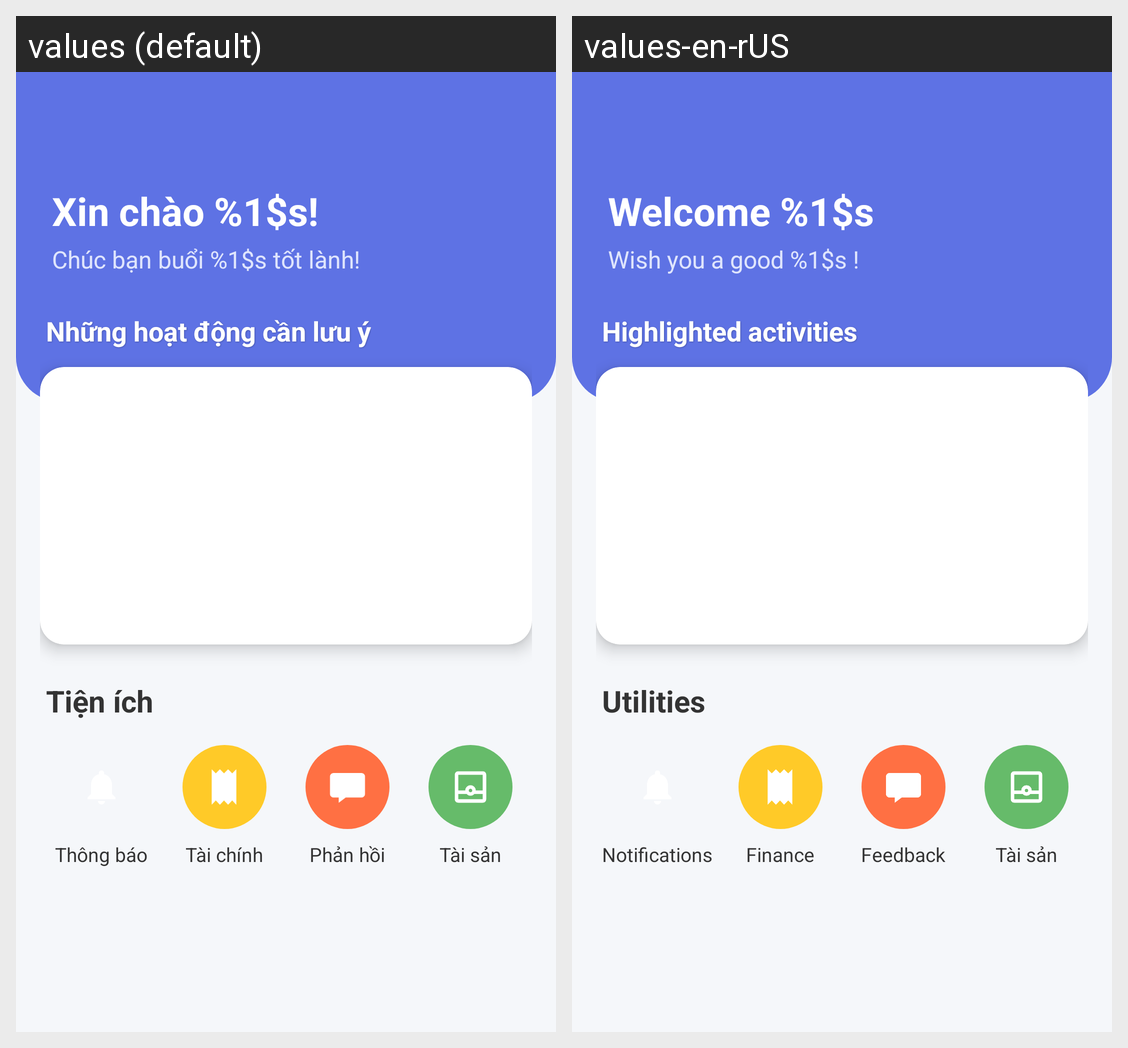

Locale-by-locale string values for the Android screen shown in this grid:
Android screen res/layout/fragment_home_user.xml rendered under 2 locales, left to right: values (default), values-en-rUS. Device: Nexus 5 (rendered at 1080×1920; each locale shown at half size, 540×960, under a caption strip naming it); theme Theme.ENoti.
Strings drawn on this screen, with the default value and each locale's value (text and hints the layout hard-codes, and strings that could not be matched under every locale, appear in the picture but are not listed):

welcome
  values: Xin chào %1$s!
  values-en-rUS: Welcome %1$s

greeting
  values: Chúc bạn buổi %1$s tốt lành!
  values-en-rUS: Wish you a good %1$s !

highlighted_notifications
  values: Những hoạt động cần lưu ý
  values-en-rUS: Highlighted activities

utilities
  values: Tiện ích
  values-en-rUS: Utilities

notifications
  values: Thông báo
  values-en-rUS: Notifications

finance
  values: Tài chính
  values-en-rUS: Finance

feedback
  values: Phản hồi
  values-en-rUS: Feedback
